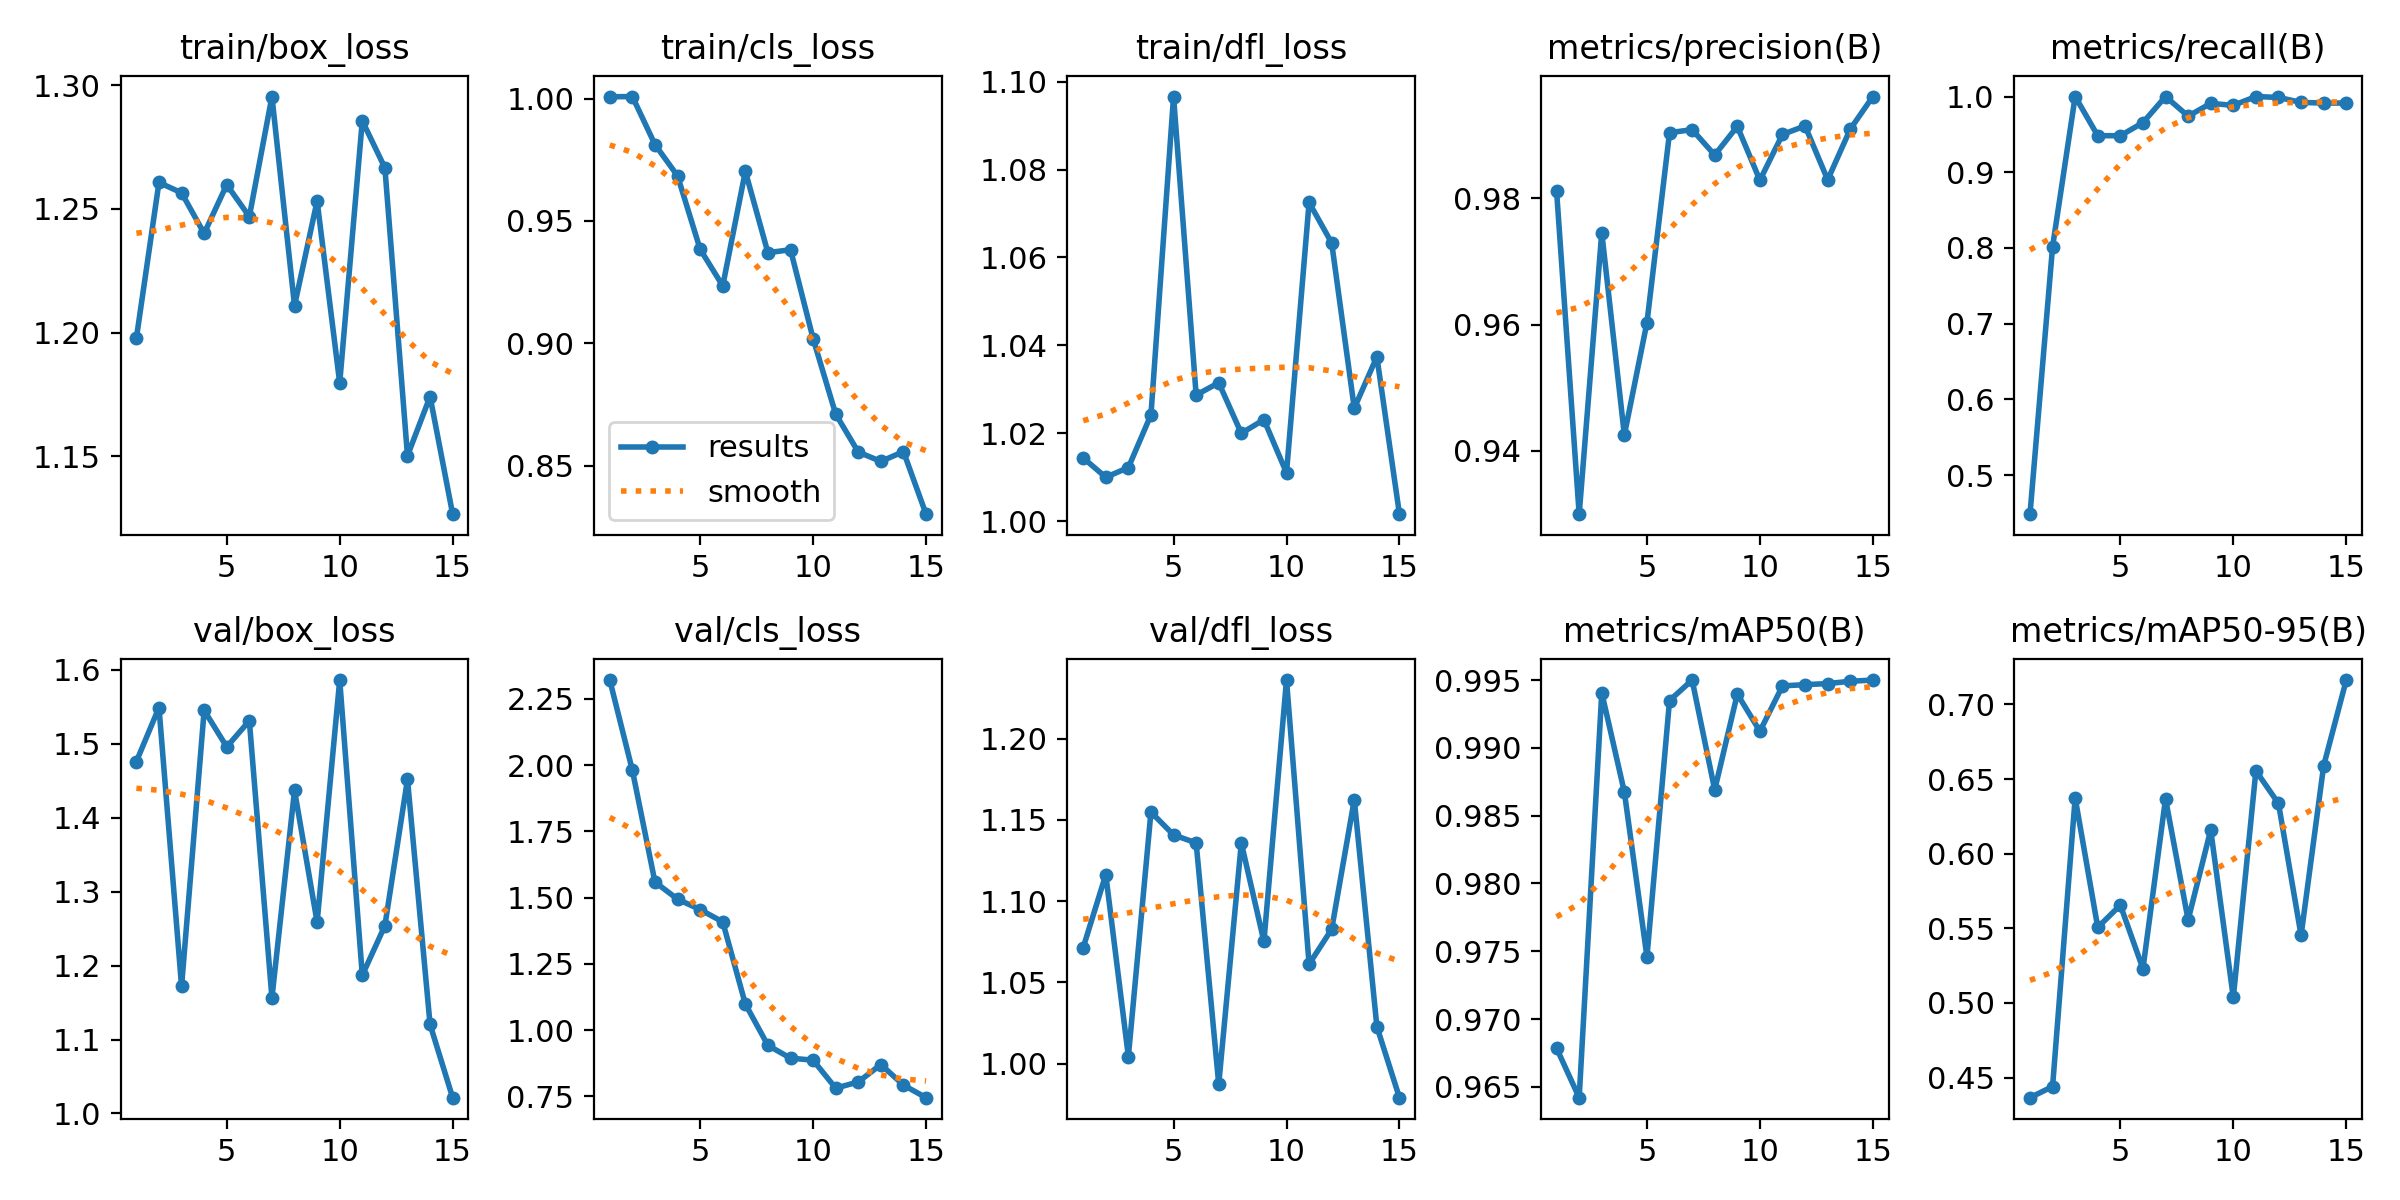

The file beside this chart, header and first rows:
epoch, train/box_loss, train/cls_loss, train/dfl_loss, metrics/precision(B), metrics/recall(B), metrics/mAP50(B), metrics/mAP50-95(B), val/box_loss, val/cls_loss, val/dfl_loss, lr/pg0, lr/pg1, lr/pg2
1, 1.198, 1.001, 1.014, 0.9811, 0.4484, 0.9678, 0.4365, 1.476, 2.321, 1.071, 0.00014, 0.00014, 0.00014
2, 1.261, 1.001, 1.01, 0.93, 0.8015, 0.9642, 0.4439, 1.549, 1.981, 1.116, 0.0002802, 0.0002802, 0.0002802
3, 1.256, 0.9812, 1.012, 0.9746, 1, 0.9941, 0.6374, 1.172, 1.559, 1.004, 0.0003993, 0.0003993, 0.0003993
4, 1.24, 0.9684, 1.024, 0.9425, 0.9483, 0.9867, 0.5506, 1.545, 1.494, 1.155, 0.0004972, 0.0004972, 0.0004972
5, 1.26, 0.9385, 1.097, 0.9603, 0.9483, 0.9746, 0.5655, 1.496, 1.455, 1.141, 0.0005741, 0.0005741, 0.0005741
6, 1.247, 0.9235, 1.029, 0.9904, 0.9655, 0.9935, 0.5229, 1.531, 1.408, 1.136, 0.0006298, 0.0006298, 0.0006298
7, 1.295, 0.9703, 1.032, 0.9909, 1, 0.995, 0.6368, 1.156, 1.098, 0.9873, 0.0006644, 0.0006644, 0.0006644
8, 1.211, 0.937, 1.02, 0.9868, 0.9741, 0.9869, 0.5556, 1.437, 0.942, 1.136, 0.0006779, 0.0006779, 0.0006779
9, 1.253, 0.9383, 1.023, 0.9914, 0.991, 0.994, 0.6159, 1.259, 0.8937, 1.075, 0.0006702, 0.0006702, 0.0006702
10, 1.18, 0.902, 1.011, 0.9829, 0.9884, 0.9912, 0.5037, 1.586, 0.8862, 1.236, 0.0006415, 0.0006415, 0.0006415
11, 1.286, 0.8711, 1.073, 0.9901, 1, 0.9946, 0.6555, 1.187, 0.7804, 1.061, 0.0005916, 0.0005916, 0.0005916
12, 1.267, 0.8556, 1.063, 0.9914, 0.9989, 0.9947, 0.6336, 1.254, 0.8041, 1.083, 0.0005206, 0.0005206, 0.0005206
13, 1.15, 0.8518, 1.026, 0.9829, 0.9922, 0.9947, 0.5453, 1.452, 0.8697, 1.163, 0.000416, 0.000416, 0.000416
14, 1.174, 0.8558, 1.037, 0.9909, 0.9914, 0.9949, 0.659, 1.12, 0.7919, 1.023, 0.000416, 0.000416, 0.000416
15, 1.127, 0.8303, 1.002, 0.9961, 0.9914, 0.995, 0.7164, 1.021, 0.7446, 0.9789, 0.000284, 0.000284, 0.000284
